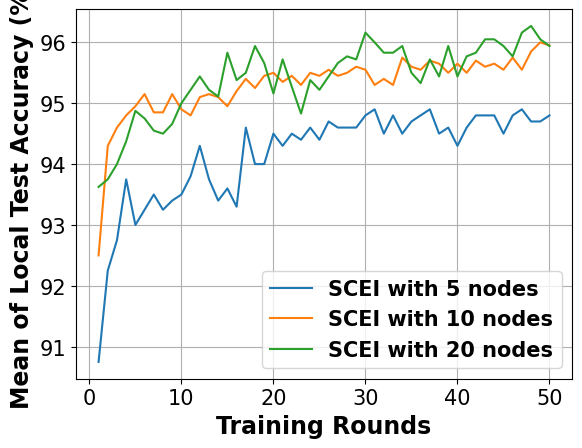

The matplotlib source for this figure:
# -*- coding: UTF-8 -*-

# For ubuntu env error: findfont: Font family ['Times New Roman'] not found. Falling back to DejaVu Sans.
# ```bash
# sudo apt-get install msttcorefonts
# rm -rf ~/.cache/matplotlib
# ```

import matplotlib.pyplot as plt
import matplotlib.font_manager as font_manager

x = [1, 2, 3, 4, 5, 6, 7, 8, 9, 10, 11, 12, 13, 14, 15, 16, 17, 18, 19, 20, 21, 22, 23, 24, 25, 26, 27, 28, 29, 30, 31,
     32, 33, 34, 35, 36, 37, 38, 39, 40, 41, 42, 43, 44, 45, 46, 47, 48, 49, 50]
network_5_node = [90.75, 92.25, 92.75, 93.75, 93, 93.25, 93.5, 93.25, 93.40, 93.50, 93.80, 94.30, 93.75, 93.40, 93.60, 93.30, 94.60, 94.00, 94.00, 94.50, 94.30, 94.50, 94.40, 94.60, 94.40, 94.70, 94.60, 94.60, 94.60, 94.80, 94.90, 94.50, 94.80, 94.50, 94.70, 94.80, 94.90, 94.50, 94.60, 94.30, 94.60, 94.80, 94.80, 94.80, 94.50, 94.80, 94.90, 94.70, 94.70, 94.80]
network_10_node = [92.5, 94.3, 94.6, 94.8, 94.95, 95.15, 94.85, 94.85, 95.15, 94.9, 94.8, 95.1, 95.15, 95.1, 94.95, 95.2, 95.4, 95.25, 95.45, 95.5, 95.35, 95.45, 95.3, 95.5, 95.45, 95.55, 95.45, 95.5, 95.6, 95.55, 95.3, 95.4, 95.3, 95.75, 95.6, 95.55, 95.7, 95.65, 95.5, 95.65, 95.5, 95.7, 95.6, 95.65, 95.55, 95.75, 95.55, 95.85, 96, 95.95]
network_20_node = [93.625, 93.75, 94, 94.375, 94.875, 94.75, 94.55, 94.5, 94.66, 95, 95.22, 95.44, 95.22, 95.11, 95.83, 95.38, 95.5, 95.94, 95.66, 95.16, 95.72, 95.27, 94.83, 95.38, 95.22, 95.44, 95.66, 95.77, 95.72, 96.16, 96, 95.83, 95.83, 95.94, 95.5, 95.33, 95.72, 95.44, 95.94, 95.44, 95.77, 95.83, 96.05, 96.05, 95.94, 95.77, 96.16, 96.27, 96.05, 95.94]

fig, axes = plt.subplots()

legendFont = font_manager.FontProperties(family='Times New Roman', weight='bold', style='normal', size=15)
xylabelFont = font_manager.FontProperties(family='Times New Roman', weight='bold', style='normal', size=17)
csXYLabelFont = {'fontproperties': xylabelFont}

axes.plot(x, network_5_node, label="SCEI with 5 nodes")
axes.plot(x, network_10_node, label="SCEI with 10 nodes")
axes.plot(x, network_20_node, label="SCEI with 20 nodes")

axes.set_xlabel("Training Rounds", **csXYLabelFont)
axes.set_ylabel("Mean of Local Test Accuracy (%)", **csXYLabelFont)

plt.xticks(family='Times New Roman', fontsize=15)
plt.yticks(family='Times New Roman', fontsize=15)
# plt.ylim(40)
plt.legend(prop=legendFont)
plt.grid()
plt.show()
